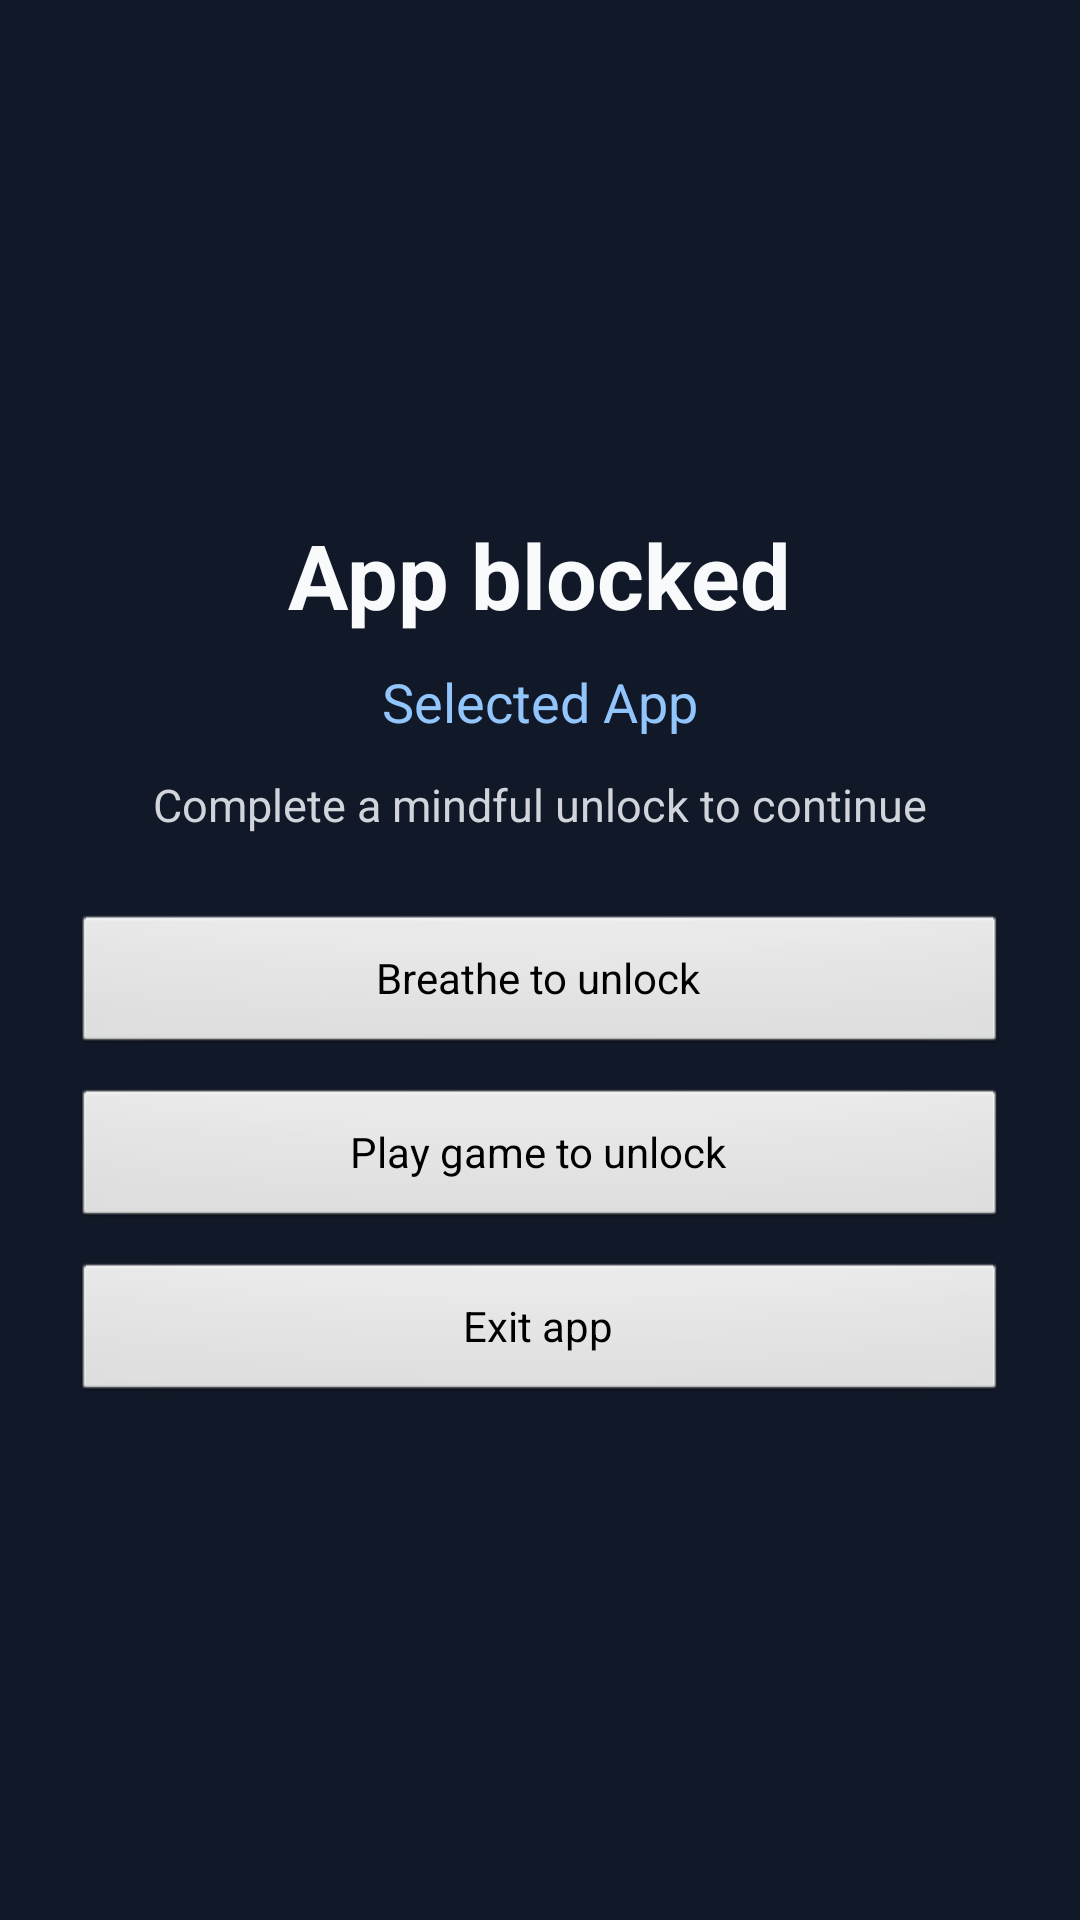

Android layout source for this screen:
<!-- AndroidManifest.xml: activity theme android:Theme.Black.NoTitleBar.Fullscreen -->
<!-- res/layout/activity_block.xml -->
﻿<?xml version="1.0" encoding="utf-8"?>
<LinearLayout xmlns:android="http://schemas.android.com/apk/res/android"
    android:layout_width="match_parent"
    android:layout_height="match_parent"
    android:background="#111827"
    android:gravity="center"
    android:orientation="vertical"
    android:padding="24dp">

    <TextView
        android:layout_width="wrap_content"
        android:layout_height="wrap_content"
        android:text="App blocked"
        android:textColor="#F9FAFB"
        android:textSize="30sp"
        android:textStyle="bold" />

    <TextView
        android:id="@+id/blocked_app_name"
        android:layout_width="wrap_content"
        android:layout_height="wrap_content"
        android:layout_marginTop="10dp"
        android:text="Selected App"
        android:textColor="#93C5FD"
        android:textSize="18sp" />

    <TextView
        android:layout_width="wrap_content"
        android:layout_height="wrap_content"
        android:layout_marginTop="12dp"
        android:text="Complete a mindful unlock to continue"
        android:textColor="#D1D5DB"
        android:textSize="15sp" />

    <Button
        android:id="@+id/button_breathe_unlock"
        android:layout_width="match_parent"
        android:layout_height="wrap_content"
        android:layout_marginTop="26dp"
        android:text="Breathe to unlock" />

    <Button
        android:id="@+id/button_play_unlock"
        android:layout_width="match_parent"
        android:layout_height="wrap_content"
        android:layout_marginTop="10dp"
        android:text="Play game to unlock" />

    <Button
        android:id="@+id/button_exit_app"
        android:layout_width="match_parent"
        android:layout_height="wrap_content"
        android:layout_marginTop="10dp"
        android:text="Exit app" />

</LinearLayout>
<!-- resources referenced by this layout -->
<resources>

</resources>
